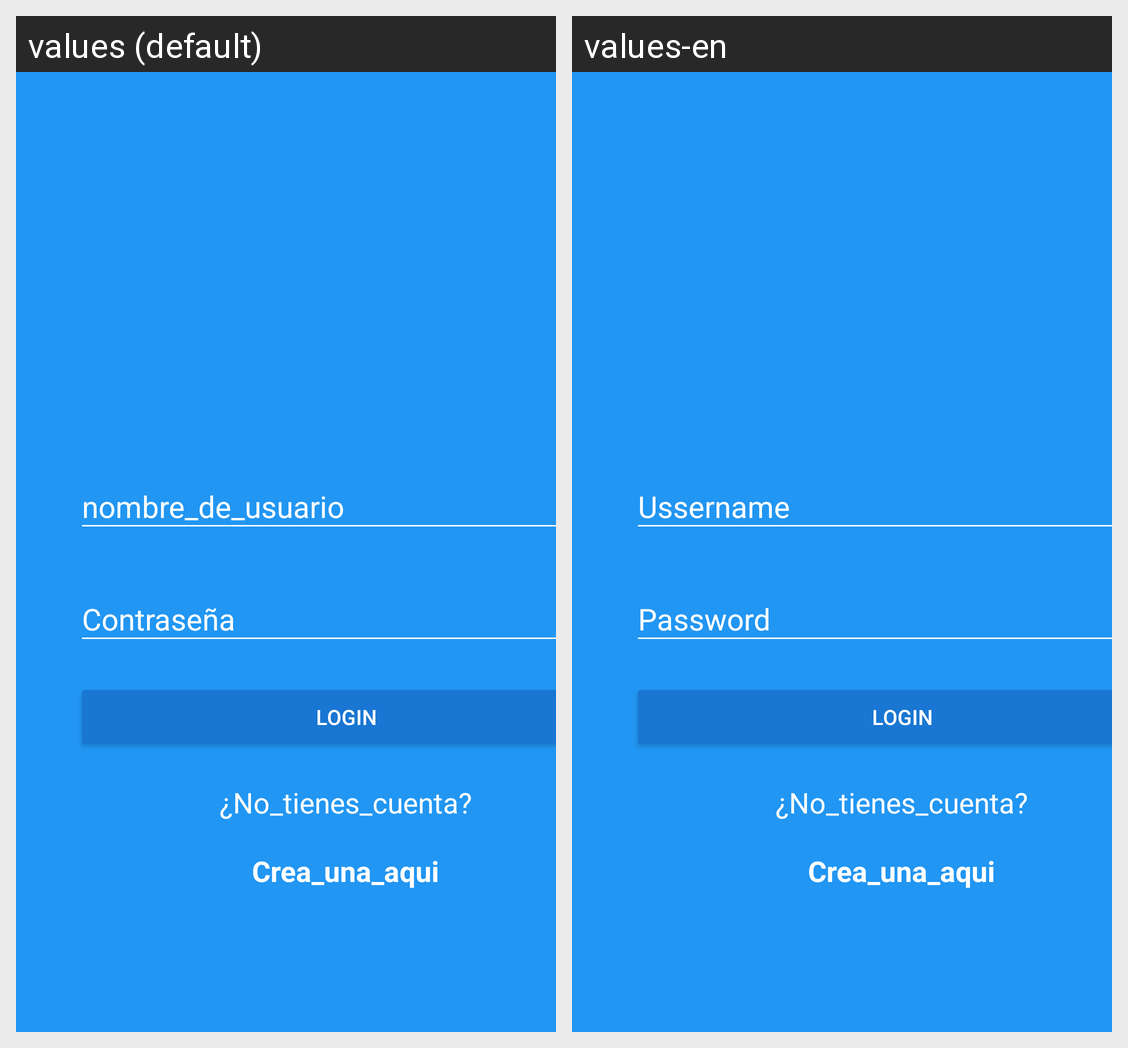

Here is an Android app screen in its default locale and in the app's own translations. Write out the translated-string differences for the strings that appear on this screen.
Android screen res/layout/activity_login.xml rendered under 2 locales, left to right: values (default), values-en. Device: Nexus 5 (rendered at 1080×1920; each locale shown at half size, 540×960, under a caption strip naming it); theme AppTheme.
Strings drawn on this screen, with the default value and each locale's value (text and hints the layout hard-codes, and strings that could not be matched under every locale, appear in the picture but are not listed):

nombre_de_usuario
  values: nombre_de_usuario
  values-en: Ussername

contrasena
  values: Contraseña
  values-en: Password

button_text
  values: LOGIN
  values-en: LOGIN

No_tienes_cuenta
  values: ¿No_tienes_cuenta?
  values-en: ¿No_tienes_cuenta?

Crea_una_aqui
  values: Crea_una_aqui
  values-en: Crea_una_aqui
